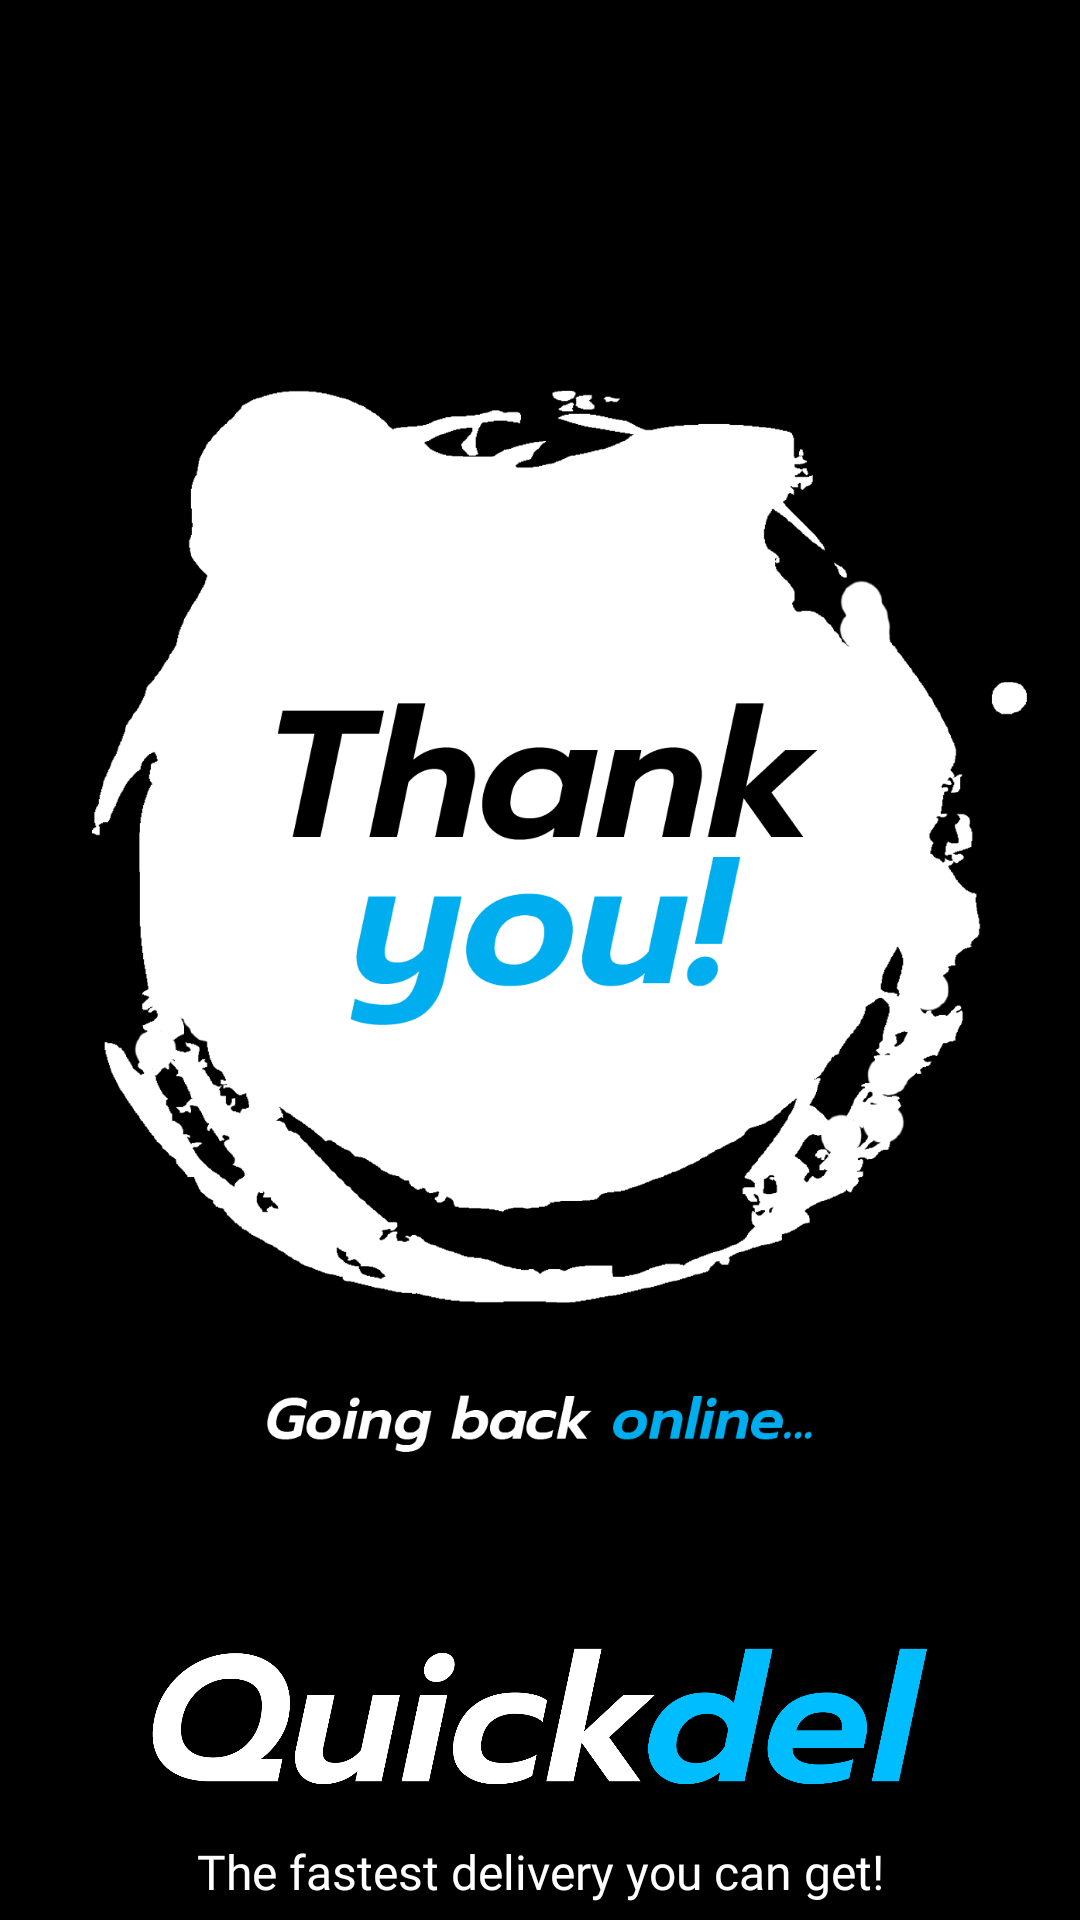

Produce the Android XML layout that renders to this screen, including the resource entries it uses.
<!-- AndroidManifest.xml: application theme Theme.Quickdel -->
<!-- res/layout/activity_final_animation.xml -->
<?xml version="1.0" encoding="utf-8"?>
<androidx.constraintlayout.widget.ConstraintLayout xmlns:android="http://schemas.android.com/apk/res/android"
    xmlns:app="http://schemas.android.com/apk/res-auto"
    xmlns:tools="http://schemas.android.com/tools"
    android:layout_width="match_parent"
    android:layout_height="match_parent"
    tools:context=".FinalAnimation"
    android:background="@color/black">


    <ImageView
        android:id="@+id/imageView1"
        android:layout_width="0dp"
        android:layout_height="400dp"
        android:layout_marginStart="10dp"
        android:layout_marginLeft="10dp"
        android:layout_marginTop="100dp"
        android:layout_marginEnd="10dp"
        android:layout_marginRight="10dp"
        android:clickable="true"
        android:onClick="GotoLogin"
        android:src="@drawable/thankyou"
        android:transitionName="logo_image"
        app:layout_constraintEnd_toEndOf="parent"
        app:layout_constraintStart_toStartOf="parent"
        app:layout_constraintTop_toTopOf="parent" />

    <ImageView
        android:id="@+id/imageView2"
        android:layout_width="301dp"
        android:layout_height="80dp"
        android:layout_marginTop="33dp"
        app:layout_constraintEnd_toEndOf="parent"
        app:layout_constraintStart_toStartOf="parent"
        android:transitionName="logo_text"
        app:layout_constraintTop_toBottomOf="@+id/imageView1"
        app:srcCompat="@drawable/quickdeltext" />

    <TextView
        android:id="@+id/textView1"
        android:layout_width="wrap_content"
        android:layout_height="wrap_content"
        android:fontFamily="@font/antic"
        android:text="The fastest delivery you can get!"
        android:textColor="#fff"
        android:textSize="16sp"
        app:layout_constraintEnd_toEndOf="parent"
        app:layout_constraintStart_toStartOf="parent"
        android:transitionName="logo_desc"
        app:layout_constraintTop_toBottomOf="@+id/imageView2"
        android:gravity="center_horizontal"
        android:layout_gravity="center_horizontal" />


</androidx.constraintlayout.widget.ConstraintLayout>
<!-- resources referenced by this layout -->
<resources>
  <color name="black">#FF000000</color>
  <!-- drawable quickdeltext: png bitmap (drawable, 42729 bytes) -->
  <!-- drawable thankyou: png bitmap (drawable-v21, 107917 bytes) -->
  <style name="Theme.Quickdel" parent="Theme.MaterialComponents.Light.NoActionBar">
          
          <item name="colorPrimary">@color/purple_500</item>
          <item name="colorPrimaryVariant">@color/purple_700</item>
          <item name="colorOnPrimary">@color/white</item>
          
          <item name="colorSecondary">#00BDFF</item>
          <item name="colorSecondaryVariant">@color/black</item>
          <item name="colorOnSecondary">@color/black</item>
          
          <item name="android:statusBarColor" tools:targetApi="l">?attr/colorPrimaryVariant</item>
          
          <item name="android:fontFamily">@font/prompt_semibold_italic</item>
      </style>
  <color name="purple_500">#00112E</color>
  <color name="purple_700">#080709</color>
  <color name="white">#FFFFFF</color>
</resources>
